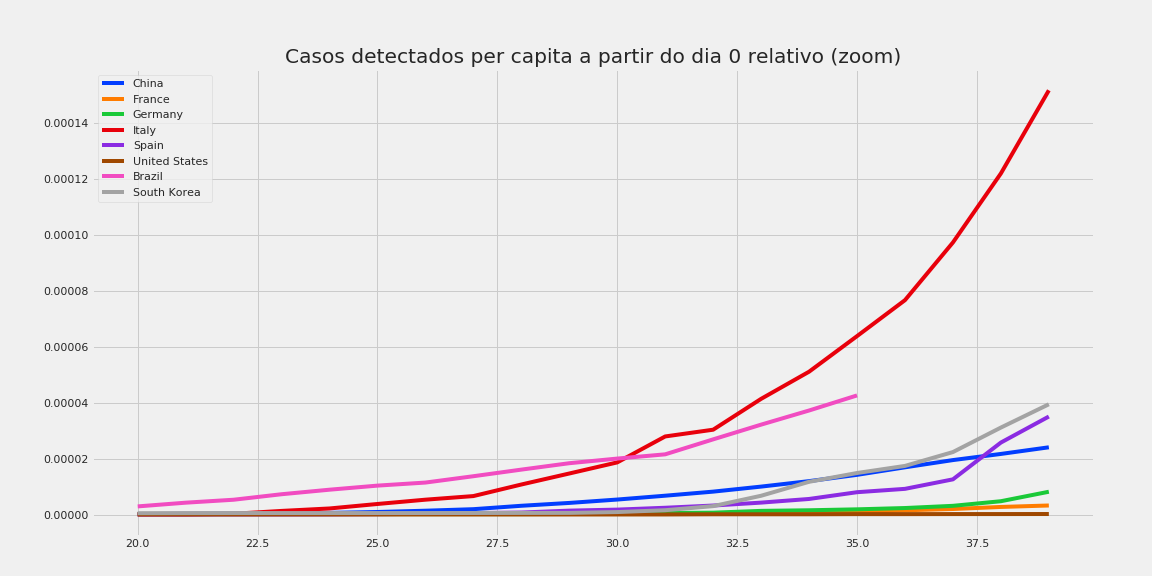

Source data for this figure (header and first rows):
, China, France, Germany, Italy, Spain, United States, Brazil, South Korea
20, 1.6327111678765337e-07, 1.6852165086505533e-07, 1.7903191357246307e-07, 4.9618082999409146e-08, 4.277637220559873e-08, 3.6253486516680334e-08, 2.9215361621559646e-06, 4.876223598101807e-07
21, 2.681814939575923e-07, 1.6852165086505533e-07, 1.7903191357246307e-07, 4.9618082999409146e-08, 4.277637220559873e-08, 3.927461039307036e-08, 4.252928648291452e-06, 5.266321485949951e-07
22, 3.6544939332044967e-07, 1.6852165086505533e-07, 1.7903191357246307e-07, 2.8116913699665185e-07, 4.277637220559873e-08, 3.927461039307036e-08, 5.3067516761866795e-06, 5.461370429874024e-07
23, 4.328421521647151e-07, 1.8384180094369672e-07, 1.7903191357246307e-07, 1.3066095189844409e-06, 4.277637220559873e-08, 4.229573426946039e-08, 7.273260719312595e-06, 5.461370429874024e-07
24, 6.127877659860012e-07, 1.8384180094369672e-07, 1.7903191357246307e-07, 2.1831956519740025e-06, 6.41645583083981e-08, 4.5316858145850414e-08, 8.896336364954798e-06, 5.461370429874024e-07
25, 9.191816489790017e-07, 1.8384180094369672e-07, 1.7903191357246307e-07, 3.787513668954898e-06, 1.4971730271959554e-07, 4.5316858145850414e-08, 1.035475216248837e-05, 5.461370429874024e-07
26, 1.381204170952574e-06, 1.8384180094369672e-07, 1.7903191357246307e-07, 5.325674241936582e-06, 2.566582332335924e-07, 4.5316858145850414e-08, 1.1446211727094141e-05, 5.461370429874024e-07
27, 1.927988719513779e-06, 1.8384180094369672e-07, 1.7903191357246307e-07, 6.615744399921219e-06, 5.347046525699841e-07, 4.5316858145850414e-08, 1.3713813063904407e-05, 5.656419373798096e-07
28, 3.1459217736787e-06, 1.8384180094369672e-07, 1.7903191357246307e-07, 1.0750584649871983e-05, 7.271983274951784e-07, 4.5316858145850414e-08, 1.6075505742491032e-05, 5.851468317722168e-07
29, 4.1644556341497625e-06, 1.8384180094369672e-07, 2.0290283538212482e-07, 1.4686952567825108e-05, 1.411620282784758e-06, 4.5316858145850414e-08, 1.836662991474539e-05, 6.04651726164624e-07
30, 5.3733566690881324e-06, 1.8384180094369672e-07, 2.506446790014483e-07, 1.865639920777784e-05, 1.7752194465323473e-06, 4.5316858145850414e-08, 2.0022637530009316e-05, 8.972251420507325e-07
31, 6.7490026743628285e-06, 1.8384180094369672e-07, 5.60966662527051e-07, 2.793498072866735e-05, 2.4382532157191274e-06, 4.8337982022240445e-08, 2.1542212699697524e-05, 1.5603915513925783e-06
32, 8.204547311257015e-06, 2.1448210110097953e-07, 6.803212715753597e-07, 3.0349727434638595e-05, 3.2296161015227043e-06, 1.0573933567365097e-07, 2.6896010046772382e-05, 3.0232586308231203e-06
33, 1.0004003449469876e-05, 2.604425513369037e-07, 1.3248361604362267e-06, 4.138148122150723e-05, 4.277637220559873e-06, 1.0573933567365097e-07, 3.21604206191597e-05, 6.729188565380494e-06
34, 1.1957698685243839e-05, 5.82165702988373e-07, 1.5396744567231825e-06, 5.109008612839162e-05, 5.582316572830634e-06, 1.0573933567365097e-07, 3.721312567255021e-05, 1.1722441529836744e-05
35, 1.4206671472655047e-05, 8.732485544825594e-07, 1.873867362058447e-06, 6.380885473724017e-05, 7.999181602446962e-06, 1.6011956544867146e-07, 4.2604559556335614e-05, 1.4862729527014308e-05
36, 1.6896823660747787e-05, 1.5320150078641394e-06, 2.339350337346851e-06, 7.667647759508694e-05, 9.196920024203727e-06, 1.6011956544867146e-07, , 1.7398365798027246e-05
37, 1.9486234095928995e-05, 1.991619510223381e-06, 3.1270907570656886e-06, 9.730106076184134e-05, 1.2597641614548826e-05, 1.7824630870701165e-07, , 2.2352608973698683e-05
38, 2.168170953869063e-05, 2.726986713998168e-06, 4.774184361932349e-06, 0.000122, 2.5751376067770435e-05, 1.8126743258340165e-07, , 3.111030655588953e-05
39, 2.405643582456382e-05, 3.2478718166719755e-06, 8.163855258904316e-06, 0.0001517, 3.505523702248816e-05, 1.9939417584174184e-07, , 3.943889646144742e-05
